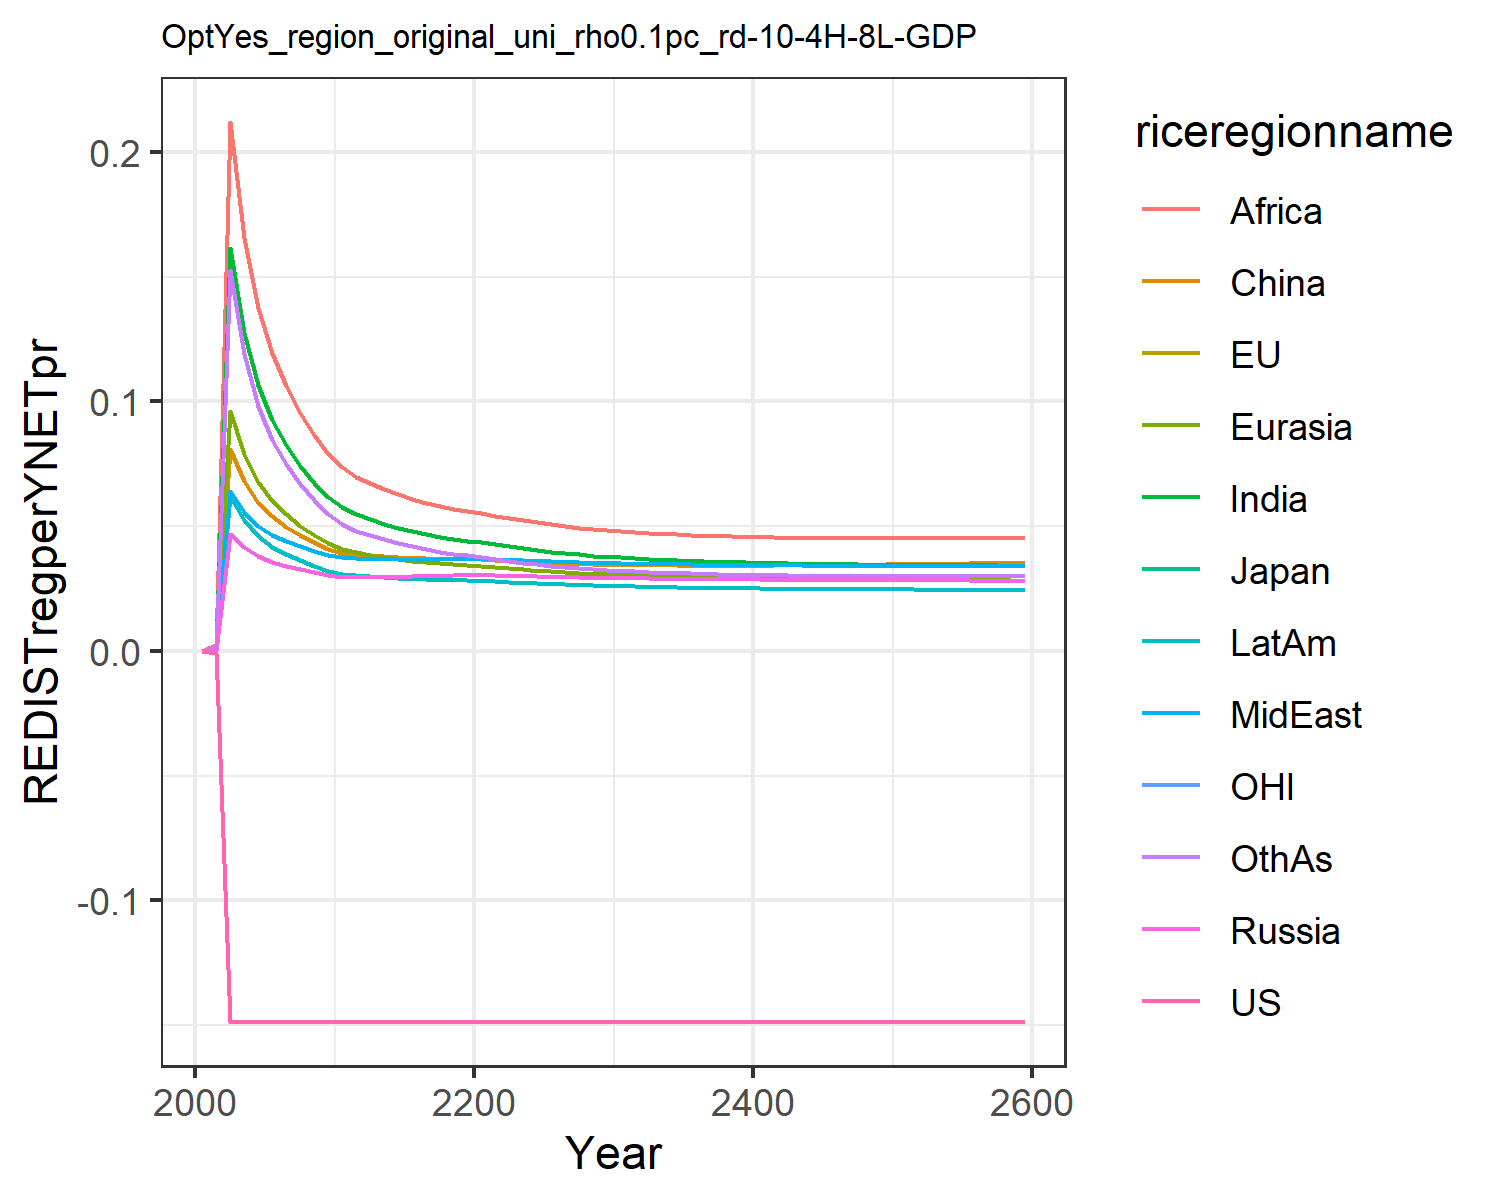

The table this chart was drawn from, first rows:
-0.0, -0.0, -0.0, 0.0, 0.0, 0.0, 0.0, 0.0, 0.0, 0.0, -0.0, 0.0
-0.0008882, -0.0008882, -0.0008882, 0.0003747, 0.0008802, 0.0007117, 0.001668, 0.0005302, 0.002358, 0.0005296, -0.0008882, 0.00158
-0.1486, -0.1486, -0.1486, 0.04691, 0.09611, 0.08102, 0.1616, 0.06401, 0.2119, 0.06205, -0.1486, 0.1526
-0.1486, -0.1486, -0.1486, 0.04148, 0.07884, 0.06798, 0.1276, 0.0556, 0.1655, 0.05243, -0.1486, 0.1192
-0.1486, -0.1486, -0.1486, 0.03784, 0.06755, 0.05938, 0.1064, 0.05002, 0.1375, 0.04598, -0.1486, 0.09829
-0.1486, -0.1486, -0.1486, 0.03566, 0.06021, 0.05387, 0.0926, 0.04657, 0.1194, 0.04183, -0.1486, 0.08472
-0.1486, -0.1486, -0.1486, 0.03407, 0.05472, 0.04982, 0.08247, 0.04409, 0.1061, 0.03878, -0.1486, 0.07479
-0.1486, -0.1486, -0.1486, 0.03267, 0.05016, 0.0464, 0.07424, 0.04197, 0.09529, 0.03622, -0.1486, 0.0668
-0.1486, -0.1486, -0.1486, 0.03142, 0.0463, 0.04347, 0.06742, 0.04009, 0.08635, 0.03406, -0.1486, 0.06028
-0.1486, -0.1486, -0.1486, 0.03032, 0.04304, 0.04099, 0.06166, 0.03841, 0.07887, 0.03216, -0.1486, 0.05482
-0.1486, -0.1486, -0.1486, 0.02976, 0.04084, 0.0394, 0.05759, 0.03745, 0.07355, 0.03094, -0.1486, 0.05091
-0.1486, -0.1486, -0.1486, 0.02968, 0.03947, 0.03843, 0.05479, 0.03713, 0.06981, 0.03031, -0.1486, 0.04809
-0.1486, -0.1486, -0.1486, 0.0297, 0.03849, 0.03825, 0.05282, 0.03694, 0.06737, 0.02985, -0.1486, 0.04645
-0.1486, -0.1486, -0.1486, 0.02973, 0.0376, 0.03793, 0.05098, 0.03678, 0.065, 0.02944, -0.1486, 0.04478
-0.1486, -0.1486, -0.1486, 0.02979, 0.03682, 0.0376, 0.04934, 0.03667, 0.06287, 0.0291, -0.1486, 0.04326
-0.1486, -0.1486, -0.1486, 0.02988, 0.03616, 0.03731, 0.04793, 0.03661, 0.06101, 0.02882, -0.1486, 0.04192
-0.1486, -0.1486, -0.1486, 0.03, 0.03561, 0.03709, 0.04673, 0.03661, 0.05944, 0.02861, -0.1486, 0.04077
-0.1486, -0.1486, -0.1486, 0.03015, 0.03517, 0.03694, 0.04573, 0.03666, 0.05812, 0.02846, -0.1486, 0.03981
-0.1486, -0.1486, -0.1486, 0.03033, 0.03482, 0.03686, 0.04491, 0.03675, 0.05702, 0.02836, -0.1486, 0.03901
-0.1486, -0.1486, -0.1486, 0.03054, 0.03456, 0.03686, 0.04424, 0.03689, 0.05614, 0.02831, -0.1486, 0.03835
-0.1486, -0.1486, -0.1486, 0.03055, 0.03418, 0.0367, 0.04352, 0.03691, 0.0552, 0.02818, -0.1486, 0.03766
-0.1486, -0.1486, -0.1486, 0.03038, 0.03366, 0.03638, 0.0427, 0.03677, 0.05416, 0.02794, -0.1486, 0.03689
-0.1486, -0.1486, -0.1486, 0.03018, 0.03313, 0.03602, 0.04185, 0.03653, 0.05323, 0.02763, -0.1486, 0.03611
-0.1486, -0.1486, -0.1486, 0.03001, 0.03264, 0.03571, 0.04106, 0.0363, 0.05232, 0.02735, -0.1486, 0.03539
-0.1486, -0.1486, -0.1486, 0.02985, 0.03221, 0.03544, 0.04036, 0.03608, 0.05147, 0.02709, -0.1486, 0.03475
-0.1486, -0.1486, -0.1486, 0.02971, 0.03182, 0.03521, 0.03972, 0.03587, 0.05071, 0.02685, -0.1486, 0.03418
-0.1486, -0.1486, -0.1486, 0.02959, 0.03148, 0.03501, 0.03916, 0.03569, 0.05002, 0.02663, -0.1486, 0.03367
-0.1486, -0.1486, -0.1486, 0.02948, 0.03117, 0.03484, 0.03865, 0.03552, 0.04941, 0.02643, -0.1486, 0.03322
-0.1486, -0.1486, -0.1486, 0.02938, 0.0309, 0.0347, 0.0382, 0.03537, 0.04887, 0.02626, -0.1486, 0.03281
-0.1486, -0.1486, -0.1486, 0.02929, 0.03065, 0.03459, 0.0378, 0.03524, 0.0484, 0.0261, -0.1486, 0.03246
-0.1486, -0.1486, -0.1486, 0.0292, 0.03042, 0.03448, 0.03744, 0.03512, 0.04797, 0.02595, -0.1486, 0.03215
-0.1486, -0.1486, -0.1486, 0.02912, 0.03022, 0.03439, 0.03711, 0.03501, 0.04759, 0.02582, -0.1486, 0.03187
-0.1486, -0.1486, -0.1486, 0.02905, 0.03003, 0.03432, 0.03682, 0.03491, 0.04725, 0.02569, -0.1486, 0.03162
-0.1486, -0.1486, -0.1486, 0.02898, 0.02986, 0.03426, 0.03656, 0.03481, 0.04695, 0.02558, -0.1486, 0.03139
-0.1486, -0.1486, -0.1486, 0.02892, 0.02971, 0.03422, 0.03632, 0.03473, 0.04668, 0.02548, -0.1486, 0.0312
-0.1486, -0.1486, -0.1486, 0.02886, 0.02957, 0.03419, 0.0361, 0.03465, 0.04645, 0.02539, -0.1486, 0.03102
-0.1486, -0.1486, -0.1486, 0.0288, 0.02945, 0.03418, 0.03591, 0.03458, 0.04624, 0.02531, -0.1486, 0.03086
-0.1486, -0.1486, -0.1486, 0.02875, 0.02933, 0.03417, 0.03574, 0.03452, 0.04606, 0.02523, -0.1486, 0.03073
-0.1486, -0.1486, -0.1486, 0.02871, 0.02923, 0.03418, 0.03558, 0.03446, 0.0459, 0.02516, -0.1486, 0.0306
-0.1486, -0.1486, -0.1486, 0.02866, 0.02913, 0.03419, 0.03544, 0.03441, 0.04576, 0.0251, -0.1486, 0.0305
-0.1486, -0.1486, -0.1486, 0.02862, 0.02904, 0.03421, 0.03531, 0.03436, 0.04564, 0.02504, -0.1486, 0.0304
-0.1486, -0.1486, -0.1486, 0.02859, 0.02897, 0.03423, 0.03519, 0.03432, 0.04553, 0.02499, -0.1486, 0.03032
-0.1486, -0.1486, -0.1486, 0.02855, 0.02889, 0.03427, 0.03508, 0.03428, 0.04544, 0.02494, -0.1486, 0.03024
-0.1486, -0.1486, -0.1486, 0.02852, 0.02883, 0.03431, 0.03499, 0.03425, 0.04536, 0.02489, -0.1486, 0.03018
-0.1486, -0.1486, -0.1486, 0.02848, 0.02876, 0.03435, 0.0349, 0.03421, 0.0453, 0.02485, -0.1486, 0.03012
-0.1486, -0.1486, -0.1486, 0.02845, 0.02871, 0.0344, 0.03482, 0.03418, 0.04524, 0.02481, -0.1486, 0.03008
-0.1486, -0.1486, -0.1486, 0.02843, 0.02865, 0.03445, 0.03475, 0.03415, 0.04519, 0.02477, -0.1486, 0.03003
-0.1486, -0.1486, -0.1486, 0.0284, 0.0286, 0.0345, 0.03468, 0.03413, 0.04515, 0.02474, -0.1486, 0.03
-0.1486, -0.1486, -0.1486, 0.02837, 0.02856, 0.03456, 0.03462, 0.0341, 0.04512, 0.02471, -0.1486, 0.02997
-0.1486, -0.1486, -0.1486, 0.02835, 0.02852, 0.03463, 0.03456, 0.03408, 0.0451, 0.02468, -0.1486, 0.02994
-0.1486, -0.1486, -0.1486, 0.02832, 0.02848, 0.03469, 0.03451, 0.03406, 0.04508, 0.02465, -0.1486, 0.02992
-0.1486, -0.1486, -0.1486, 0.0283, 0.02844, 0.03476, 0.03446, 0.03404, 0.04507, 0.02462, -0.1486, 0.02991
-0.1486, -0.1486, -0.1486, 0.02828, 0.0284, 0.03483, 0.03442, 0.03403, 0.04506, 0.02459, -0.1486, 0.02989
-0.1486, -0.1486, -0.1486, 0.02825, 0.02837, 0.03491, 0.03438, 0.03401, 0.04506, 0.02457, -0.1486, 0.02989
-0.1486, -0.1486, -0.1486, 0.02823, 0.02834, 0.03498, 0.03434, 0.03399, 0.04506, 0.02455, -0.1486, 0.02988
-0.1486, -0.1486, -0.1486, 0.02821, 0.02831, 0.03506, 0.0343, 0.03398, 0.04506, 0.02452, -0.1486, 0.02988
-0.1486, -0.1486, -0.1486, 0.02819, 0.02828, 0.03514, 0.03427, 0.03396, 0.04507, 0.0245, -0.1486, 0.02988
-0.1486, -0.1486, -0.1486, 0.02817, 0.02825, 0.03522, 0.03424, 0.03395, 0.04508, 0.02448, -0.1486, 0.02988
-0.1486, -0.1486, -0.1486, 0.02815, 0.02822, 0.0353, 0.03421, 0.03394, 0.0451, 0.02446, -0.1486, 0.02988
-0.1486, -0.1486, -0.1486, 0.02813, 0.0282, 0.03539, 0.03418, 0.03393, 0.04511, 0.02444, -0.1486, 0.02989
